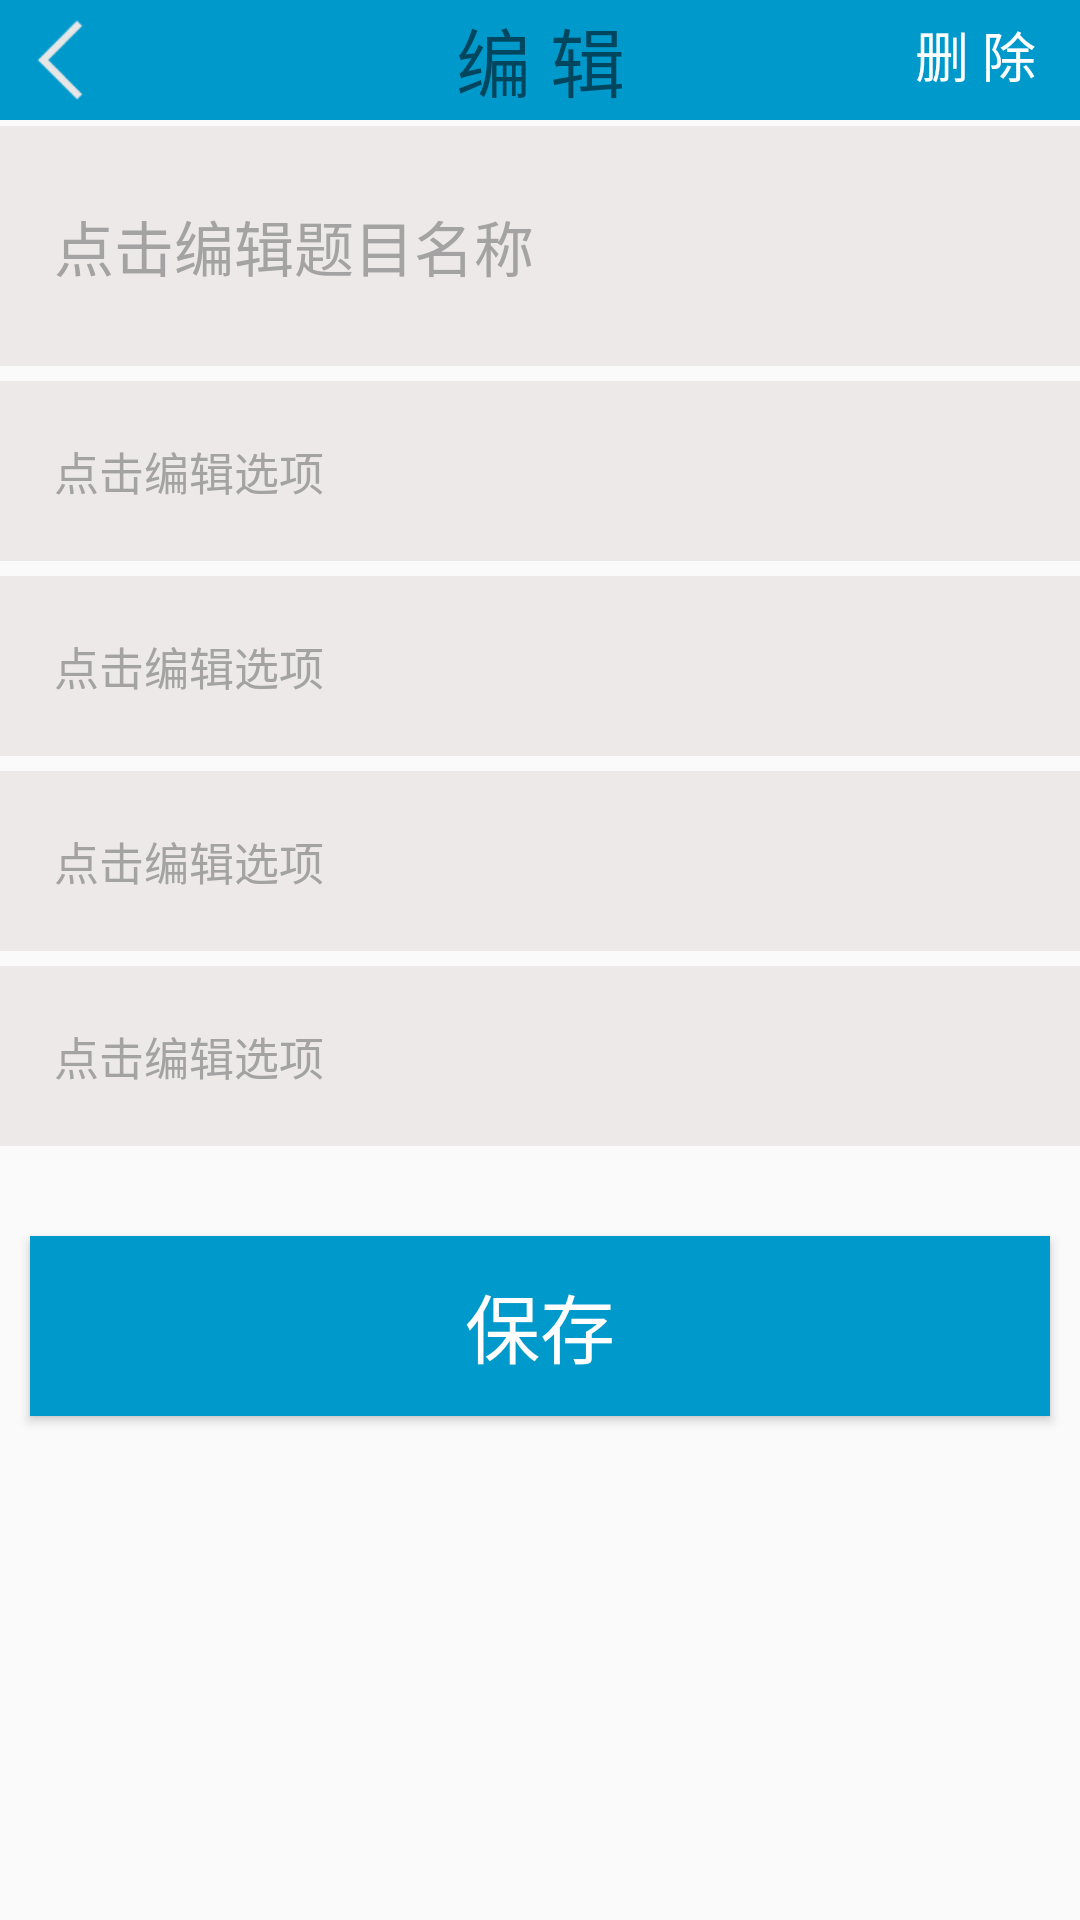

This screen was rendered from an Android layout file. Write that file and the resources it references.
<!-- AndroidManifest.xml: application theme AppTheme.NoActionBar -->
<!-- res/layout/activity_remove_select.xml -->
<?xml version="1.0" encoding="utf-8"?>
<LinearLayout
    xmlns:android="http://schemas.android.com/apk/res/android"
    android:id="@+id/oneselect"
    android:layout_width="match_parent"
    android:layout_height="match_parent"
    android:background="@android:color/transparent"
    android:orientation="vertical">

    <RelativeLayout
        android:layout_width="match_parent"
        android:layout_height="40dp"
        android:layout_alignParentTop="true"
        android:background="@android:color/holo_blue_dark">
        <TextView
            android:layout_width="match_parent"
            android:layout_height="40dp"
            android:text="编 辑"
            android:textSize="25sp"
            android:gravity="center"
            android:background="@android:color/holo_blue_dark" />
        <ImageView
            android:id="@+id/remove_oneselect_back"
            android:layout_width="30dp"
            android:layout_height="30dp"
            android:background="@drawable/iv_back"
            android:layout_marginTop="5dp"
            android:layout_marginLeft="5dp"/>
        <TextView
            android:id="@+id/select_question_delete"
            android:layout_width="60dp"
            android:layout_height="30dp"
            android:layout_alignParentTop="true"
            android:layout_alignParentEnd="true"
            android:layout_marginTop="5dp"
            android:layout_marginEnd="5dp"
            android:layout_marginBottom="5dp"
            android:text="删 除"
            android:textSize="18sp"
            android:gravity="center_horizontal"
            android:textColor="@android:color/white" />
    </RelativeLayout>
    <EditText
        android:id="@+id/remove_oneselect_name"
        android:layout_width="fill_parent"
        android:layout_height="80dp"
        android:layout_gravity="center_horizontal"
        android:layout_marginTop="2dp"
        android:background="#EEE9E9"
        android:gravity="center_vertical"
        android:hint="点击编辑题目名称"
        android:paddingLeft="18dp"
        android:singleLine="true"
        android:textColor="#000000"
        android:textColorHint="#a3a3a3"
        android:textSize="20sp" />
    <EditText
        android:id="@+id/remove_oneselect_a"
        android:layout_width="fill_parent"
        android:layout_height="60dp"
        android:layout_gravity="center_horizontal"
        android:background="#EEE9E9"
        android:layout_marginTop="5dp"
        android:gravity="center_vertical"
        android:hint="点击编辑选项"
        android:paddingLeft="18dp"
        android:singleLine="true"
        android:textColor="#000000"
        android:textColorHint="#a3a3a3"
        android:textSize="15sp" />
    <EditText
        android:id="@+id/remove_oneselect_b"
        android:layout_width="fill_parent"
        android:layout_height="60dp"
        android:layout_gravity="center_horizontal"
        android:background="#EEE9E9"
        android:layout_marginTop="5dp"
        android:gravity="center_vertical"
        android:hint="点击编辑选项"
        android:paddingLeft="18dp"
        android:singleLine="true"
        android:textColor="#000000"
        android:textColorHint="#a3a3a3"
        android:textSize="15sp" />
    <EditText
        android:id="@+id/remove_oneselect_c"
        android:layout_width="fill_parent"
        android:layout_height="60dp"
        android:layout_gravity="center_horizontal"
        android:background="#EEE9E9"
        android:layout_marginTop="5dp"
        android:gravity="center_vertical"
        android:hint="点击编辑选项"
        android:paddingLeft="18dp"
        android:singleLine="true"
        android:textColor="#000000"
        android:textColorHint="#a3a3a3"
        android:textSize="15sp" />
    <EditText
        android:id="@+id/remove_oneselect_d"
        android:layout_width="fill_parent"
        android:layout_height="60dp"
        android:layout_gravity="center_horizontal"
        android:background="#EEE9E9"
        android:layout_marginTop="5dp"
        android:gravity="center_vertical"
        android:hint="点击编辑选项"
        android:paddingLeft="18dp"
        android:singleLine="true"
        android:textColor="#000000"
        android:textColorHint="#a3a3a3"
        android:textSize="15sp" />
    <Button
        android:id="@+id/remove_oneselect_save"
        android:layout_width="match_parent"
        android:layout_height="60dp"
        android:layout_marginTop="30dp"
        android:layout_marginLeft="10dp"
        android:layout_marginRight="10dp"
        android:background="@android:color/holo_blue_dark"
        android:text="保存"
        android:textSize="25sp"
        android:textColor="@android:color/white"/>



</LinearLayout>
<!-- resources referenced by this layout -->
<resources>
  <!-- drawable iv_back: png bitmap (drawable, 289 bytes) -->
  <style name="AppTheme.NoActionBar">
          <item name="windowActionBar">false</item>
          <item name="windowNoTitle">true</item>
      </style>
</resources>
